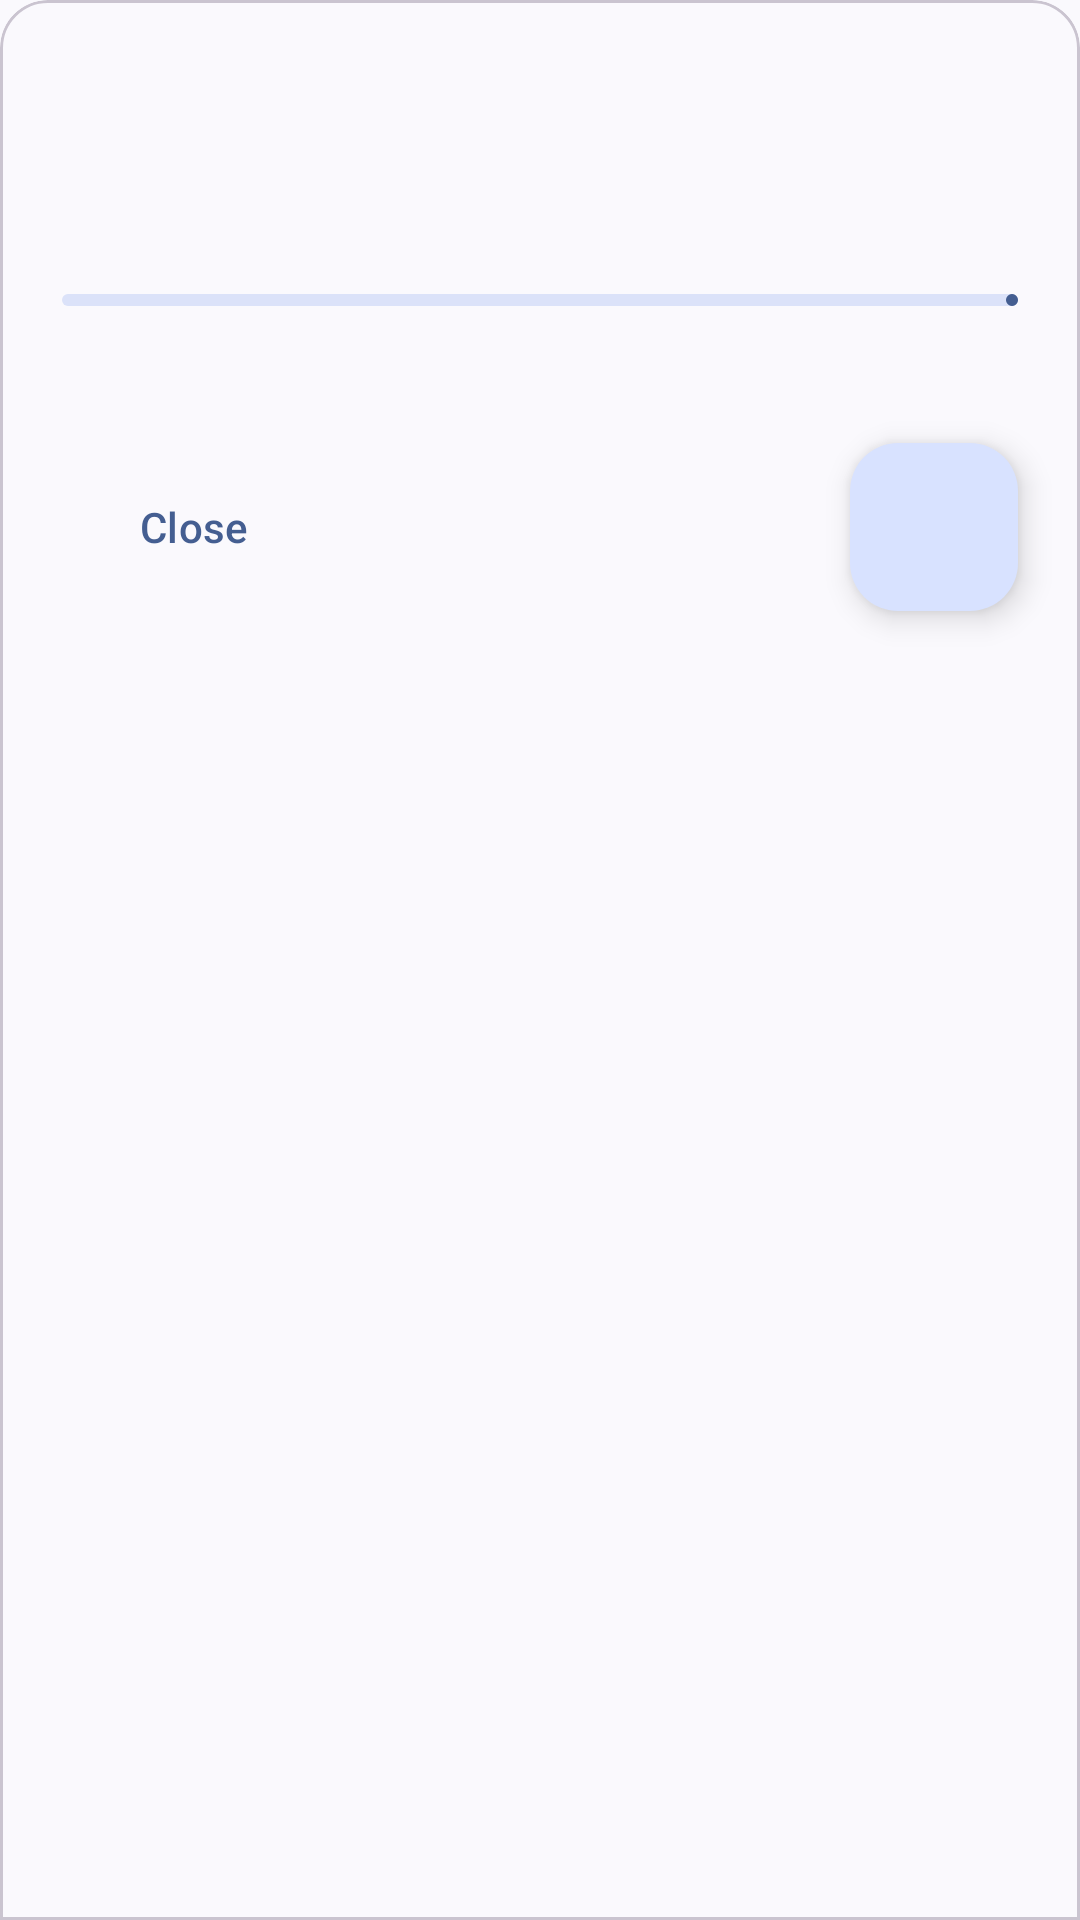

Produce the Android XML layout that renders to this screen, including the resource entries it uses.
<!-- AndroidManifest.xml: application theme Theme.StoragePlayground -->
<!-- res/layout/dialog_audio.xml -->
<?xml version="1.0" encoding="utf-8"?>
<com.google.android.material.card.MaterialCardView xmlns:android="http://schemas.android.com/apk/res/android"
    android:layout_width="match_parent"
    android:layout_height="wrap_content"
    app:shapeAppearanceOverlay="@style/BottomSheetShape"
    xmlns:app="http://schemas.android.com/apk/res-auto"
    xmlns:tools="http://schemas.android.com/tools">

    <androidx.constraintlayout.widget.ConstraintLayout
        android:layout_width="match_parent"
        android:layout_height="wrap_content">

        <TextView
            android:id="@+id/tvAudioFileName"
            android:layout_width="match_parent"
            android:layout_height="wrap_content"
            android:layout_marginTop="32dp"
            android:layout_marginStart="16dp"
            android:layout_marginEnd="16dp"
            android:maxLines="2"
            android:ellipsize="end"
            android:textAppearance="@style/TextAppearance.Material3.TitleLarge"
            app:layout_constraintStart_toStartOf="parent"
            app:layout_constraintEnd_toEndOf="parent"
            app:layout_constraintTop_toTopOf="parent"
            tools:text="@tools:sample/lorem/random"/>

        <com.google.android.material.progressindicator.LinearProgressIndicator
            android:id="@+id/lpiAudioTrack"
            android:layout_width="match_parent"
            android:layout_height="wrap_content"
            android:layout_marginTop="32dp"
            android:layout_marginStart="16dp"
            android:layout_marginEnd="16dp"
            android:indeterminate="false"
            app:trackThickness="4dp"
            app:trackCornerRadius="4dp"
            tools:progress="50"
            app:layout_constraintTop_toBottomOf="@id/tvAudioFileName"/>

        <TextView
            android:id="@+id/tvCurrentDuration"
            android:layout_width="wrap_content"
            android:layout_height="wrap_content"
            android:layout_marginTop="8dp"
            android:layout_marginStart="16dp"
            style="@style/TextAppearance.Material3.TitleMedium"
            tools:text="00:00"
            app:layout_constraintTop_toBottomOf="@id/lpiAudioTrack"
            app:layout_constraintStart_toStartOf="parent" />

        <TextView
            android:id="@+id/tvTotalDuration"
            android:layout_width="wrap_content"
            android:layout_height="wrap_content"
            android:layout_marginTop="8dp"
            android:layout_marginEnd="16dp"
            style="@style/TextAppearance.Material3.TitleMedium"
            tools:text="2:00"
            app:layout_constraintTop_toBottomOf="@id/lpiAudioTrack"
            app:layout_constraintEnd_toEndOf="parent" />

        <com.google.android.material.button.MaterialButton
            android:id="@+id/btnClose"
            style="@style/Widget.Material3.Button.TextButton"
            android:layout_width="wrap_content"
            android:layout_height="wrap_content"
            android:layout_marginStart="16dp"
            android:text="@string/close"
            app:layout_constraintTop_toTopOf="@id/fabPlayPause"
            app:layout_constraintBottom_toBottomOf="@id/fabPlayPause"
            app:layout_constraintStart_toStartOf="parent"/>

        <com.google.android.material.floatingactionbutton.ExtendedFloatingActionButton
            android:id="@+id/fabStop"
            style="@style/ThemeOverlay.Material3.FloatingActionButton.Primary"
            android:layout_width="wrap_content"
            android:layout_height="wrap_content"
            android:layout_marginEnd="16dp"
            app:icon="@drawable/stop"
            android:visibility="gone"
            tools:visibility="visible"
            app:layout_constraintTop_toTopOf="@id/fabPlayPause"
            app:layout_constraintBottom_toBottomOf="@id/fabPlayPause"
            app:layout_constraintEnd_toStartOf="@id/fabPlayPause"/>

        <com.google.android.material.floatingactionbutton.FloatingActionButton
            android:id="@+id/fabPlayPause"
            style="@style/ThemeOverlay.Material3.FloatingActionButton.Primary"
            android:layout_width="wrap_content"
            android:layout_height="wrap_content"
            android:layout_marginEnd="16dp"
            android:layout_marginTop="16dp"
            android:layout_marginBottom="16dp"
            android:src="@drawable/play"
            app:layout_constraintTop_toBottomOf="@id/tvTotalDuration"
            app:layout_constraintEnd_toEndOf="parent"
            app:layout_constraintBottom_toBottomOf="parent"
            android:contentDescription="@string/play" />

    </androidx.constraintlayout.widget.ConstraintLayout>

</com.google.android.material.card.MaterialCardView>
<!-- resources referenced by this layout -->
<resources>
  <string name="close">Close</string>
  <string name="play">Play</string>
  <style name="BottomSheetShape">
          <item name="cornerFamily">rounded</item>
          <item name="cornerSizeTopLeft">16dp</item>
          <item name="cornerSizeTopRight">16dp</item>
          <item name="cornerSizeBottomRight">0dp</item>
          <item name="cornerSizeBottomLeft">0dp</item>
      </style>
  <style name="Theme.StoragePlayground" parent="Base.Theme.StoragePlayground" />
  <style name="Base.Theme.StoragePlayground" parent="Theme.Material3.DynamicColors.DayNight">
          
          
      </style>
</resources>
